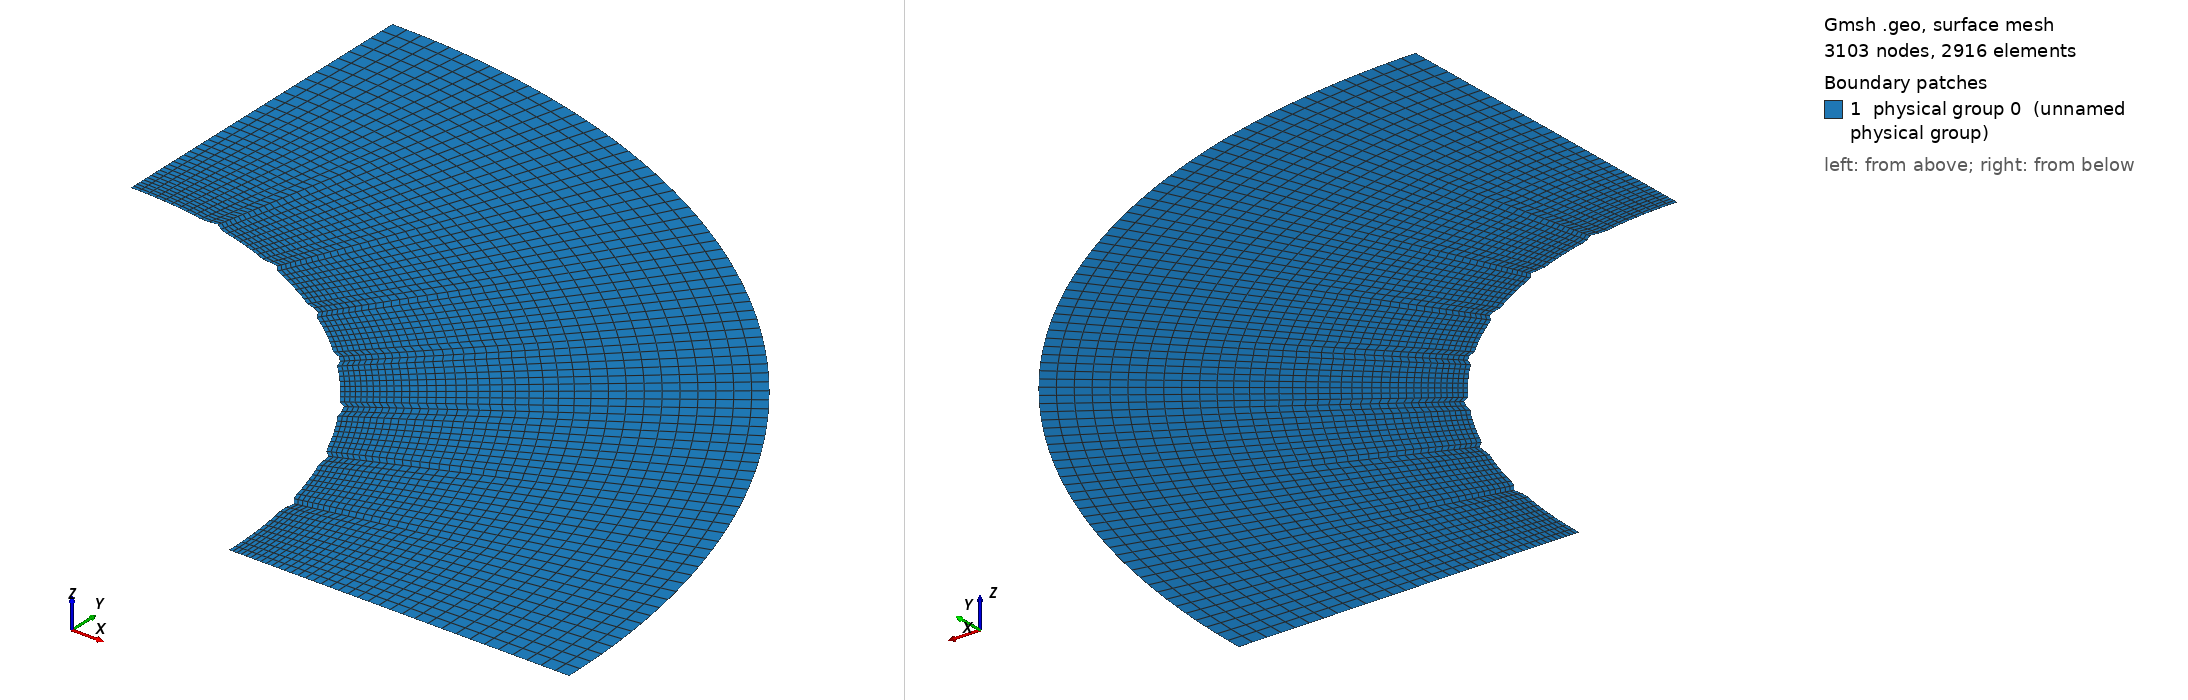

Gmsh geometry script, surface-meshed: 3103 nodes, 2916 surface elements. Boundary patches (legend numbers): 1 physical group 0 (unnamed physical group). Left view from above one corner, right view from below the opposite corner. Legend entries are the model's physical surfaces. The drawing asked Gmsh for element sizes between 1% and 20% of the model's largest extent; the script's own settings can give other sizes.

=== Cnoidal_Cylinder_thin_quarter_perturb_test18.geo (drawn) ===

lc = 0.1;//0.05;

r_outer = 0.18; // radius of outer circle
r_out = 0.15; // radius of refined area
r_in = 0.1; // radius of inner circle 
H = 0.1; // height of cylinder
nb_slices_quarter = 81; //number of layers in one quarter OF CIRCLE
nb_rings = 27; // number of concentric cell rings
nb_layers_z = 1; // number of vertical layers

Point(1) = {0,0,0,lc}; // Center
Point(2) = {r_in,0,0,lc};
Point(3) = {r_out,0,0,lc};
Point(4) = {-r_in,0,0,lc};
Point(5) = {-r_out,0,0,lc};
Point(6) = {0,r_in,0,lc};
Point(7) = {0,r_out,0,lc};
Point(8) = {0,-r_in,0,lc};
Point(9) = {0,-r_out,0,lc};

Point(10) = {r_outer,0,0,lc};
Point(11) = {-r_outer,0,0,lc};
Point(12) = {0,r_outer,0,lc};
Point(13) = {0,-r_outer,0,lc};

Line(1) = {2,3};
Line(2) = {4,5};
Line(3) = {6,7};
Line(4) = {8,9};

//Construct the perturbed hole//
alpha = 1; //Frequency
M = 0;
M1 = 0; //0.01;//Amplitude
n = 36;//8; //number of pieces in one period

n_points = n*alpha-1; //Number of points for each quarter

alpha1=18*alpha;
alpha2 = alpha;
alpha3 = alpha;
alpha4 = alpha;
n_points1 = 65; //257;
n_points2 = 1;
n_points3 = 1;
n_points4 = 1;

pList_1[0] = 2; //First point label for the 1st quarter

For i In {1:n_points1}
 //If(i==1||i==4)
  //r = M1*Sin(alpha1*i*Pi/2/(n_points1+1))+r_in;
 //EndIf
  r = M1*Sin(alpha1*i*Pi/2/(n_points1+1))+r_in;
 //If(i==33||i==65||i==97||i==129||i==161||i==193||i==225)
 If(i==9||i==17||i==25||i==33||i==41||i==49||i==57) //for n_points=65;
   r = r+0.001;
  EndIf
  pList_1[i] = newp;
  Point(pList_1[i]) = {r*Cos(i*Pi/2/(n_points1+1)), r*Sin(i*Pi/2/(n_points1+1)), 0, lc};
EndFor
pList_1[n_points1+1] = 6; //Last point label for the 1st quarter
Spline(newl) = pList_1[];

pList_2[0] = 6; //First point label for the 2nd quarter
For i In {1:n_points2}
  r = M*Sin(alpha2*i*Pi/2/(n_points2+1))+r_in;
  pList_2[i] = newp;
  Point(pList_2[i]) = {r*Cos(Pi/2+i*Pi/2/(n_points2+1)), r*Sin(Pi/2+i*Pi/2/(n_points2+1)), 0, lc};
EndFor
pList_2[n_points2+1] = 4; //Last point label for the 2nd quarter
Spline(newl) = pList_2[];

pList_3[0] = 4; //First point label for the 3rd quarter
For i In {1:n_points3}
  r = M*Sin(alpha3*i*Pi/2/(n_points3+1))+r_in;
  pList_3[i] = newp;
  Point(pList_3[i]) = {r*Cos(Pi+i*Pi/2/(n_points3+1)), r*Sin(Pi+i*Pi/2/(n_points3+1)), 0, lc};
EndFor
pList_3[n_points3+1] = 8; //Last point label for the 3rd quarter
Spline(newl) = pList_3[];


pList_4[0] = 8; //First point label for the 4th quarter
For i In {1:n_points4}
  r = M*Sin(alpha4*i*Pi/2/(n_points4+1))+r_in;
  pList_4[i] = newp;
  Point(pList_4[i]) = {r*Cos(1.5*Pi+i*Pi/2/(n_points4+1)), r*Sin(1.5*Pi+i*Pi/2/(n_points4+1)), 0, lc};
EndFor
pList_4[n_points4+1] = 2; //Last point label for the 4th quarter
Spline(newl) = pList_4[];

Circle(9) = {3, 1, 7};
Circle(10) = {7, 1, 5};
Circle(11) = {5, 1, 9};
Circle(12) = {9, 1, 3};

Transfinite Line {1,2,3,4} = Ceil(nb_rings+1) Using Progression 1.05;
Transfinite Line {5,9} = Ceil(nb_slices_quarter+1) Using Progression 1;
Transfinite Line {6,10} = Ceil(nb_slices_quarter+1) Using Progression 1;
Transfinite Line {7,11} = Ceil(nb_slices_quarter+1) Using Progression 1;
Transfinite Line {8,12} = Ceil(nb_slices_quarter+1) Using Progression 1;

Line Loop(13) = {1, 9, -3, -5};
Ruled Surface(14) = {13};
Line Loop(15) = {3, 10, -2, -6};
Ruled Surface(16) = {15};
Line Loop(17) = {2, 11, -4, -7};
Ruled Surface(18) = {17};
Line Loop(19) = {4, 12, -1, -8};
Ruled Surface(20) = {19};


Circle(21) = {10, 1, 12};
Circle(22) = {12, 1, 11};
Circle(23) = {11, 1, 13};
Circle(24) = {13, 1, 10};
Line(25) = {3, 10};
Line(26) = {7, 12};
Line(27) = {5, 11};
Line(28) = {9, 13};

Transfinite Line {21,22,23,24} = Ceil(nb_slices_quarter+1) Using Progression 1;
Transfinite Line {25,26,27,28} = 10; //Using Progression 1.05;
Line Loop(31) = {25,21,-26,-9};
Plane Surface(32) = {31};
Line Loop(33) = {26,22,-27,-10};
Plane Surface(34) = {33};
Line Loop(35) = {27,23,-28,-11};
Plane Surface(36) = {35};
Line Loop(37) = {28,24,-25,-12};
Plane Surface(38) = {37};


Transfinite Surface {14,16,18,20};
Recombine Surface {14,16,18,20};
Transfinite Surface {32,34,36,38};
Recombine Surface {32,34,36,38};


//Extrude {0, 0, H} {
//  Surface{16, 14, 20, 18}; Layers{1}; Recombine;
//}
//Coherence;

//Physical Line(0) = {21, 22, 23, 24};
//Physical Line(1) = {5, 6, 7, 8};

//Physical Surface(0) = {14, 16, 18, 20};
//Physical Surface(1) = {32, 34, 36, 38};
Delete {
  Surface{16, 18, 20, 34, 36, 38};
}
Delete {
  Line{22, 23, 24, 28, 27, 10, 2, 11, 12, 4, 6, 7, 8};
}
Delete {
  Point{11, 13, 9, 5};
}
Delete {
  Point{46, 4, 47, 8, 48};
}
Physical Line(0) = {5};
Physical Line(1) = {25, 1};
Physical Line(2) = {21};
Physical Line(3) = {26, 3};
Physical Surface(0) = {14, 32};
